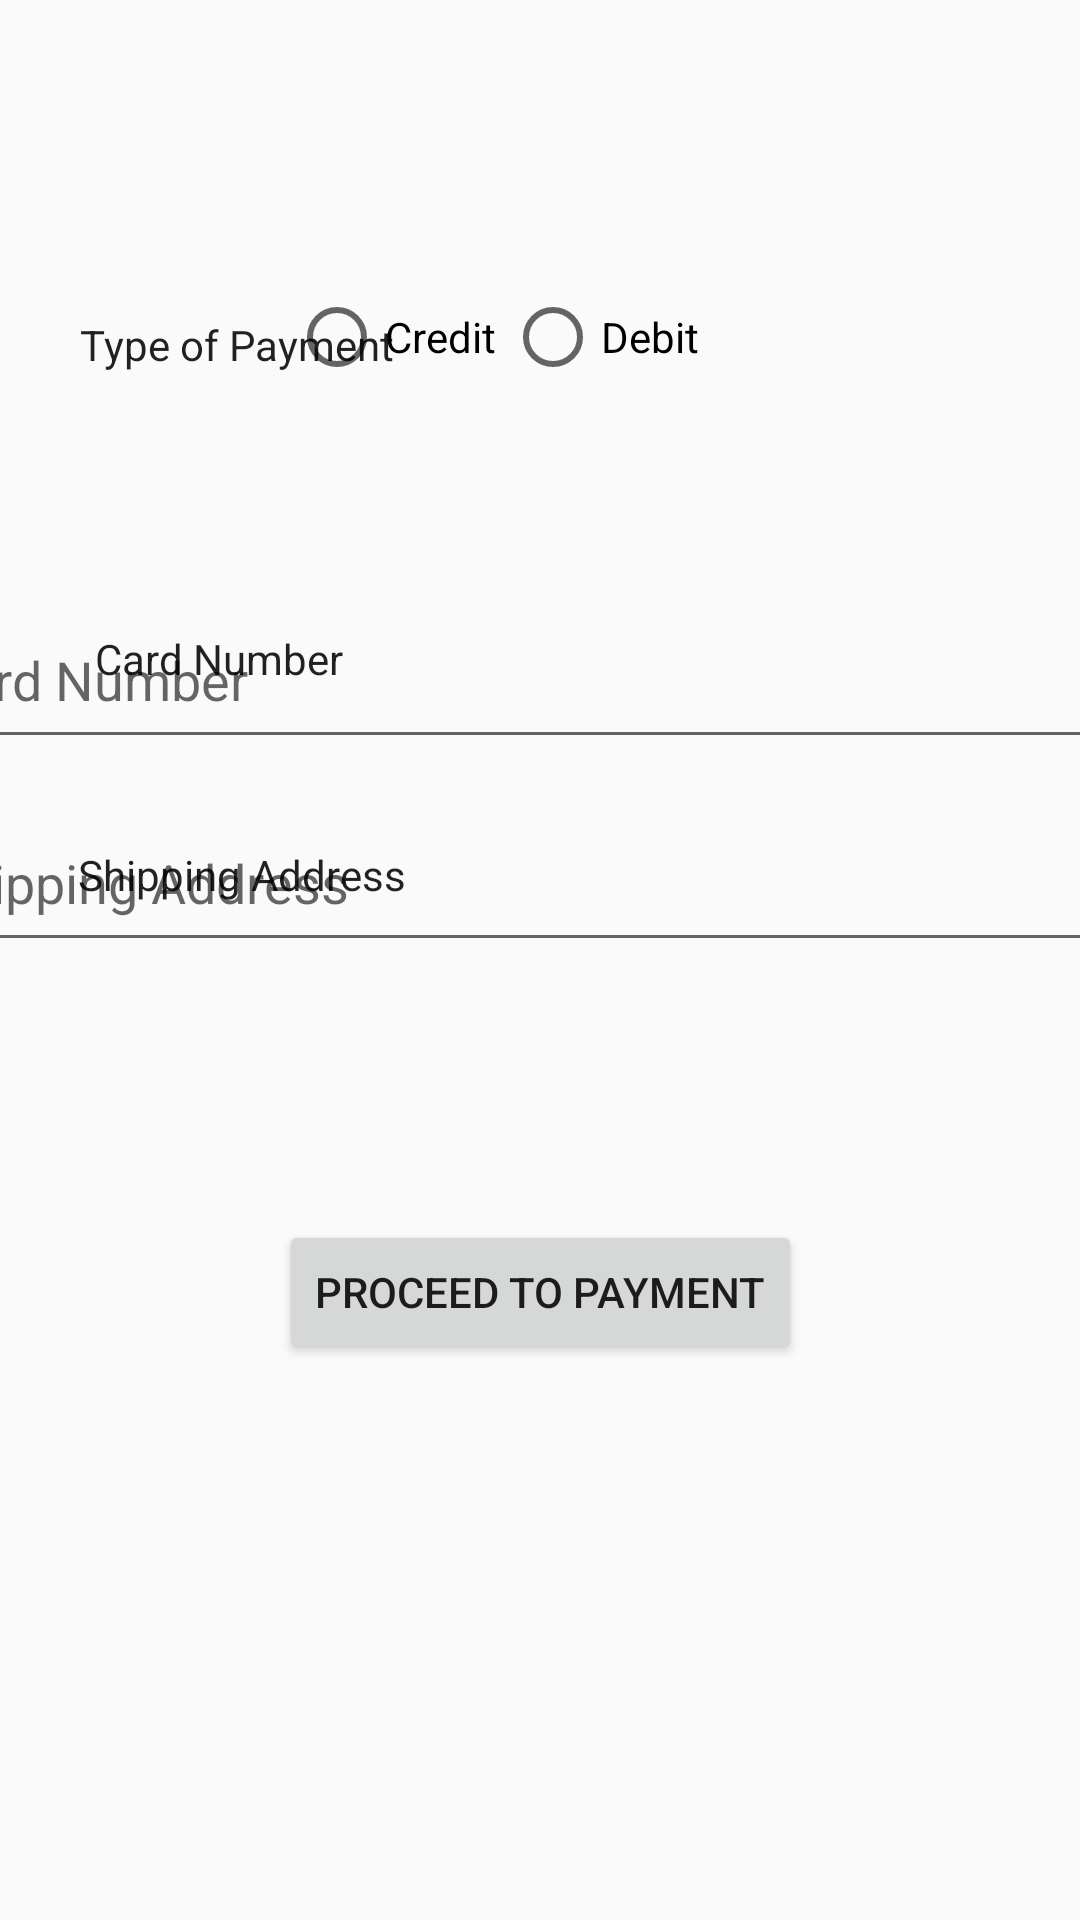

Android layout source for this screen:
<!-- AndroidManifest.xml: application theme AppTheme -->
<!-- res/layout/activity_add_purchase_details.xml -->
<?xml version="1.0" encoding="utf-8"?>
<android.support.constraint.ConstraintLayout xmlns:android="http://schemas.android.com/apk/res/android"
    xmlns:app="http://schemas.android.com/apk/res-auto"
    xmlns:tools="http://schemas.android.com/tools"
    android:layout_width="match_parent"
    android:layout_height="match_parent"
    tools:context="com.example.kod45.bookapplication.activity.AddPurchaseDetails">


    <TextView
        android:id="@+id/textView6"
        android:layout_width="wrap_content"
        android:layout_height="wrap_content"
        android:layout_marginBottom="8dp"
        android:layout_marginLeft="8dp"
        android:layout_marginRight="8dp"
        android:layout_marginTop="8dp"
        android:text="Shipping Address"
        android:textAppearance="@style/TextAppearance.AppCompat"
        app:layout_constraintBottom_toBottomOf="parent"
        app:layout_constraintHorizontal_bias="0.076"
        app:layout_constraintLeft_toLeftOf="parent"
        app:layout_constraintRight_toRightOf="parent"
        app:layout_constraintTop_toTopOf="parent"
        app:layout_constraintVertical_bias="0.453" />

    <TextView
        android:id="@+id/textView8"
        android:layout_width="wrap_content"
        android:layout_height="wrap_content"
        android:layout_marginBottom="8dp"
        android:layout_marginLeft="8dp"
        android:layout_marginRight="8dp"
        android:layout_marginTop="8dp"
        android:text="Card Number"
        android:textAppearance="@style/TextAppearance.AppCompat"
        app:layout_constraintBottom_toBottomOf="parent"
        app:layout_constraintHorizontal_bias="0.09"
        app:layout_constraintLeft_toLeftOf="parent"
        app:layout_constraintRight_toRightOf="parent"
        app:layout_constraintTop_toTopOf="parent"
        app:layout_constraintVertical_bias="0.334" />

    <TextView
        android:id="@+id/textView7"
        android:layout_width="wrap_content"
        android:layout_height="wrap_content"
        android:layout_marginBottom="8dp"
        android:layout_marginLeft="8dp"
        android:layout_marginRight="8dp"
        android:layout_marginTop="8dp"
        android:text="Type of Payment"
        android:textAppearance="@style/TextAppearance.AppCompat"
        app:layout_constraintBottom_toBottomOf="parent"
        app:layout_constraintHorizontal_bias="0.078"
        app:layout_constraintLeft_toLeftOf="parent"
        app:layout_constraintRight_toRightOf="parent"
        app:layout_constraintTop_toTopOf="parent"
        app:layout_constraintVertical_bias="0.161" />

    <EditText
        android:id="@+id/cardNum"
        android:layout_width="395dp"
        android:layout_height="56dp"
        android:layout_marginBottom="8dp"
        android:layout_marginLeft="8dp"
        android:layout_marginRight="8dp"
        android:layout_marginTop="8dp"
        android:ems="10"
        android:hint="Card Number"
        android:inputType="textPersonName"
        app:layout_constraintBottom_toBottomOf="parent"
        app:layout_constraintHorizontal_bias="0.702"
        app:layout_constraintLeft_toLeftOf="parent"
        app:layout_constraintRight_toRightOf="parent"
        app:layout_constraintTop_toTopOf="parent"
        app:layout_constraintVertical_bias="0.333" />

    <EditText
        android:id="@+id/shippingAddress"
        android:layout_width="395dp"
        android:layout_height="56dp"
        android:layout_marginBottom="8dp"
        android:layout_marginLeft="8dp"
        android:layout_marginRight="8dp"
        android:layout_marginTop="8dp"
        android:ems="10"
        android:hint="Shipping Address"
        android:inputType="textPersonName"
        app:layout_constraintBottom_toBottomOf="parent"
        app:layout_constraintHorizontal_bias="0.703"
        app:layout_constraintLeft_toLeftOf="parent"
        app:layout_constraintRight_toRightOf="parent"
        app:layout_constraintTop_toTopOf="parent"
        app:layout_constraintVertical_bias="0.452" />

    <RadioButton
        android:id="@+id/debitRadio"
        android:layout_width="131dp"
        android:layout_height="25dp"
        android:layout_marginBottom="8dp"
        android:layout_marginLeft="8dp"
        android:layout_marginRight="8dp"
        android:layout_marginTop="8dp"
        android:text="Debit"
        app:layout_constraintBottom_toBottomOf="parent"
        app:layout_constraintHorizontal_bias="0.753"
        app:layout_constraintLeft_toLeftOf="parent"
        app:layout_constraintRight_toRightOf="parent"
        app:layout_constraintTop_toTopOf="parent"
        app:layout_constraintVertical_bias="0.153" />

    <RadioButton
        android:id="@+id/creditRadio"
        android:layout_width="131dp"
        android:layout_height="25dp"
        android:layout_marginBottom="8dp"
        android:layout_marginLeft="8dp"
        android:layout_marginRight="8dp"
        android:layout_marginTop="8dp"
        android:text="Credit"
        app:layout_constraintBottom_toBottomOf="parent"
        app:layout_constraintHorizontal_bias="0.415"
        app:layout_constraintLeft_toLeftOf="parent"
        app:layout_constraintRight_toRightOf="parent"
        app:layout_constraintTop_toTopOf="parent"
        app:layout_constraintVertical_bias="0.153" />

    <Button
        android:id="@+id/proceedtopayment"
        android:layout_width="wrap_content"
        android:layout_height="wrap_content"
        android:layout_marginBottom="8dp"
        android:layout_marginLeft="8dp"
        android:layout_marginRight="8dp"
        android:layout_marginTop="8dp"
        android:text="Proceed To Payment"
        app:layout_constraintBottom_toBottomOf="parent"
        app:layout_constraintLeft_toLeftOf="parent"
        app:layout_constraintRight_toRightOf="parent"
        app:layout_constraintTop_toTopOf="parent"
        app:layout_constraintVertical_bias="0.692" />
</android.support.constraint.ConstraintLayout>
<!-- resources referenced by this layout -->
<resources>
  <style name="AppTheme" parent="Theme.AppCompat.Light.DarkActionBar">
          
          <item name="colorPrimary">@color/colorPrimary</item>
          <item name="colorPrimaryDark">@color/colorPrimaryDark</item>
          <item name="colorAccent">@color/colorAccent</item>
      </style>
  <color name="colorPrimary">#3F51B5</color>
  <color name="colorPrimaryDark">#303F9F</color>
  <color name="colorAccent">#FF4081</color>
</resources>
